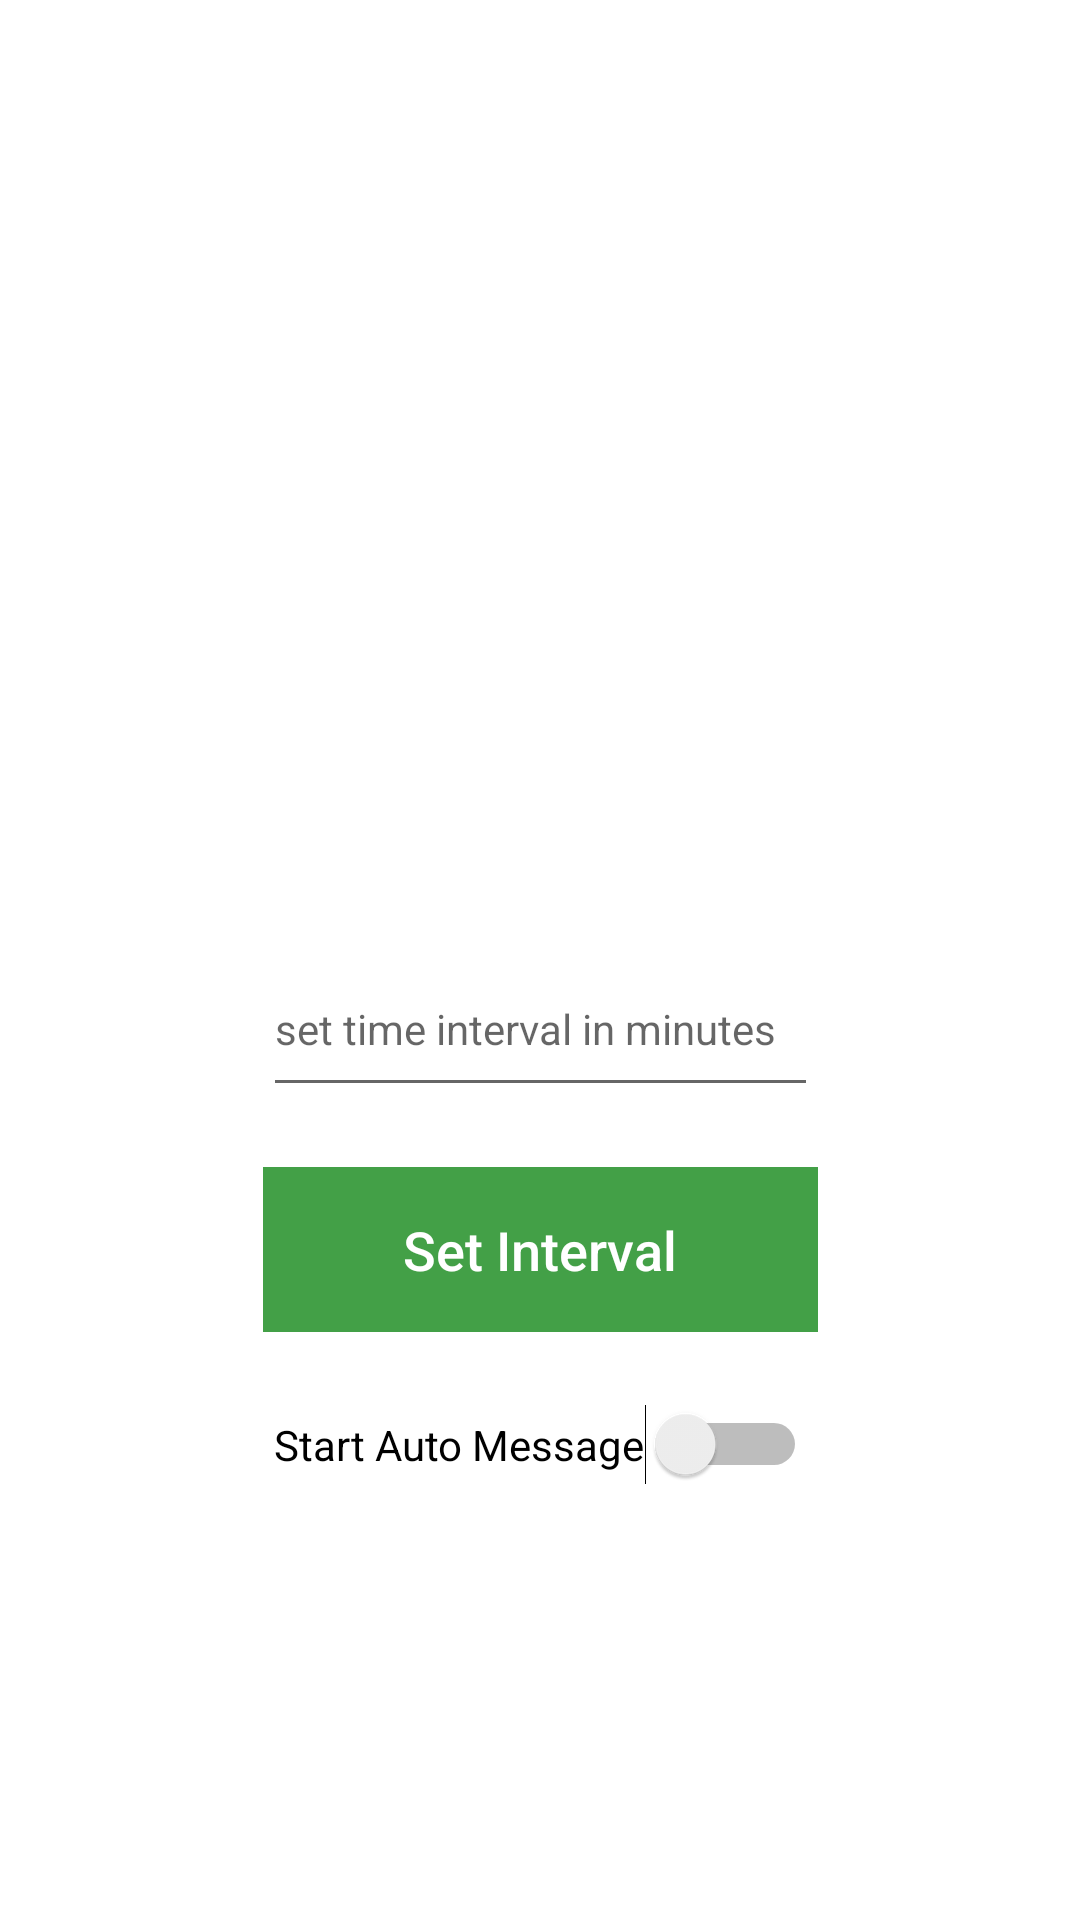

Reconstruct the res/layout file that produces this screen, plus the resources it refers to.
<!-- AndroidManifest.xml: application theme AppTheme -->
<!-- res/layout/messaging.xml -->
<?xml version="1.0" encoding="utf-8"?>

<androidx.constraintlayout.widget.ConstraintLayout xmlns:android="http://schemas.android.com/apk/res/android"
    xmlns:app="http://schemas.android.com/apk/res-auto"
    xmlns:tools="http://schemas.android.com/tools"
    android:layout_width="match_parent"
    android:layout_height="match_parent"
    android:background="#FFFFFF">

    <Button
        android:id="@+id/set_interval_button"
        style="@android:style/Widget.Material.Light.Button.Borderless"
        android:layout_width="185dp"
        android:layout_height="55dp"
        android:layout_marginTop="20dp"
        android:background="#43A047"
        android:text="Set Interval"
        android:textAllCaps="false"
        android:textColor="#FFFFFF"
        android:textSize="18sp"
        app:layout_constraintEnd_toEndOf="@+id/setTimeInterval"
        app:layout_constraintHorizontal_bias="0.513"
        app:layout_constraintStart_toStartOf="@+id/setTimeInterval"
        app:layout_constraintTop_toBottomOf="@+id/setTimeInterval" />

    <ImageView
        android:id="@+id/imageView"
        android:layout_width="272dp"
        android:layout_height="224dp"
        android:layout_marginBottom="300dp"
        app:layout_constraintBottom_toBottomOf="parent"
        app:layout_constraintEnd_toEndOf="parent"
        app:layout_constraintHorizontal_bias="0.496"
        app:layout_constraintStart_toStartOf="parent"
        app:layout_constraintTop_toTopOf="parent"
        app:srcCompat="@drawable/hiking" />

    <EditText
        android:id="@+id/setTimeInterval"
        android:layout_width="185dp"
        android:layout_height="55dp"
        android:layout_marginTop="32dp"
        android:ems="10"
        android:hint="set time interval in minutes"
        android:inputType="number"
        android:textSize="14sp"
        app:layout_constraintEnd_toEndOf="parent"
        app:layout_constraintStart_toStartOf="parent"
        app:layout_constraintTop_toBottomOf="@+id/imageView" />

    <Switch
        android:id="@+id/message_switch"
        android:layout_width="wrap_content"
        android:layout_height="wrap_content"
        android:layout_marginTop="24dp"
        android:text="Start Auto Message"
        app:layout_constraintEnd_toEndOf="@+id/set_interval_button"
        app:layout_constraintStart_toStartOf="@+id/set_interval_button"
        app:layout_constraintTop_toBottomOf="@+id/set_interval_button" />

</androidx.constraintlayout.widget.ConstraintLayout>
<!-- resources referenced by this layout -->
<resources>
  <style name="AppTheme" parent="Theme.AppCompat.Light.NoActionBar">
          
          <item name="colorPrimary">@color/colorPrimary</item>
          <item name="colorPrimaryDark">@color/colorPrimaryDark</item>
          <item name="colorAccent">@color/colorAccent</item>
          <item name="android:windowBackground">@color/backgroundApp</item>
      </style>
  <color name="colorPrimary">#64DD17</color>
  <color name="colorPrimaryDark">#1faa00</color>
  <color name="colorAccent">#651FFF</color>
  <color name="backgroundApp">#e0e0e0 </color>
</resources>
